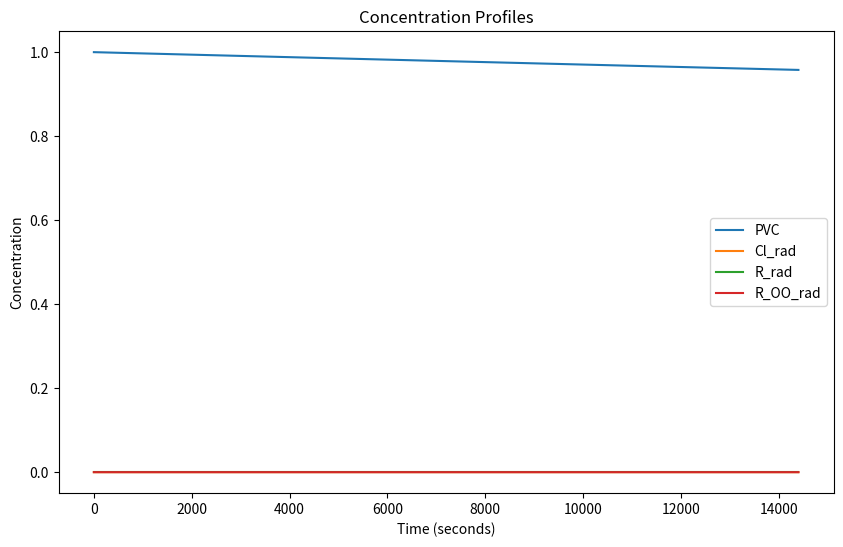

Python code for this plot:
import numpy as np
from scipy.integrate import solve_ivp
import matplotlib.pyplot as plt

# Define the differential equations
def kinetics(t, y, k):
    # Unpacking Concentrations
    PVC, Cl_rad, R_rad, R_OO_rad = y
    # Unpacking Reaction Rate Constants
    k6, k7, k8, k9 = k

    # Define the differential equations
    dPVC_dt = -k6 * PVC - k8 * PVC * R_OO_rad - k9 * Cl_rad * PVC
    dCl_rad_dt = k6 * PVC - k9 * Cl_rad * PVC
    dR_rad_dt = k6 * PVC - k7 * R_rad
    dR_OO_rad_dt = k7 * R_rad - k8 * R_OO_rad * PVC

    return [dPVC_dt, dCl_rad_dt, dR_rad_dt, dR_OO_rad_dt]

# Define the rate constants
rate_constants = [1e-6, 1e8, 0.5, 0.1]

# Initial parameters
initial_PVC = 1.0
expected_lifetime = 4  # in hours

# Convert lifetime to seconds
time_seconds = expected_lifetime * 3600

# Initial concentrations
y0 = [initial_PVC, 0, 0, 0]

# Time span for the simulation
t_span = (0, time_seconds)

# Evaluation intervals
evaluation_intervals = np.linspace(0, time_seconds, 100)

# Solve the system of differential equations
sol = solve_ivp(kinetics, t_span, y0, args=(rate_constants,), method='BDF', t_eval=evaluation_intervals, rtol=1e-6, atol=1e-8)

# Extract solution components
t = sol.t
PVC, Cl_rad, R_rad, R_OO_rad = sol.y

# Configure the plot
plt.figure(figsize=(10, 6))

# Plot each concentration with a unique label
plt.plot(t, PVC, label='PVC')
plt.plot(t, Cl_rad, label='Cl_rad')
plt.plot(t, R_rad, label='R_rad')
plt.plot(t, R_OO_rad, label='R_OO_rad')

# Add labels and title
plt.xlabel('Time (seconds)')
plt.ylabel('Concentration')
plt.title('Concentration Profiles')
plt.legend()

# Display the plot
plt.show()
